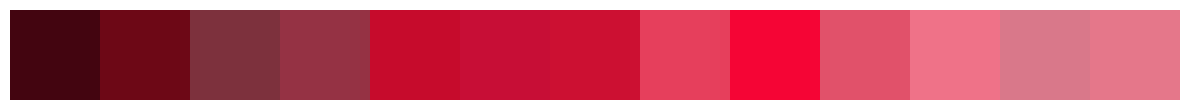

Write Python code to recreate this figure.
import matplotlib.pyplot as plt
import matplotlib.patches as patches

PALETTE_SORTED = [
    (67/255, 5/255, 16/255),      # darkest
    (109/255, 8/255, 22/255),
    (125/255, 49/255, 61/255),
    (149/255, 50/255, 68/255),
    (198/255, 11/255, 44/255),
    (199/255, 14/255, 54/255),
    (204/255, 16/255, 50/255),
    (230/255, 63/255, 92/255),
    (245/255, 5/255, 53/255),
    (225/255, 81/255, 106/255),
    (239/255, 114/255, 136/255),
    (217/255, 120/255, 138/255),
    (229/255, 119/255, 138/255),  # lightest
]

fig, ax = plt.subplots(figsize=(12, 2))

for i, color in enumerate(PALETTE_SORTED):
    rect = patches.Rectangle((i, 0), 1, 1, facecolor=color)
    ax.add_patch(rect)

ax.set_xlim(0, len(PALETTE_SORTED))
ax.set_ylim(0, 1)
ax.set_aspect('equal')
ax.axis('off')
plt.tight_layout()
plt.show()
